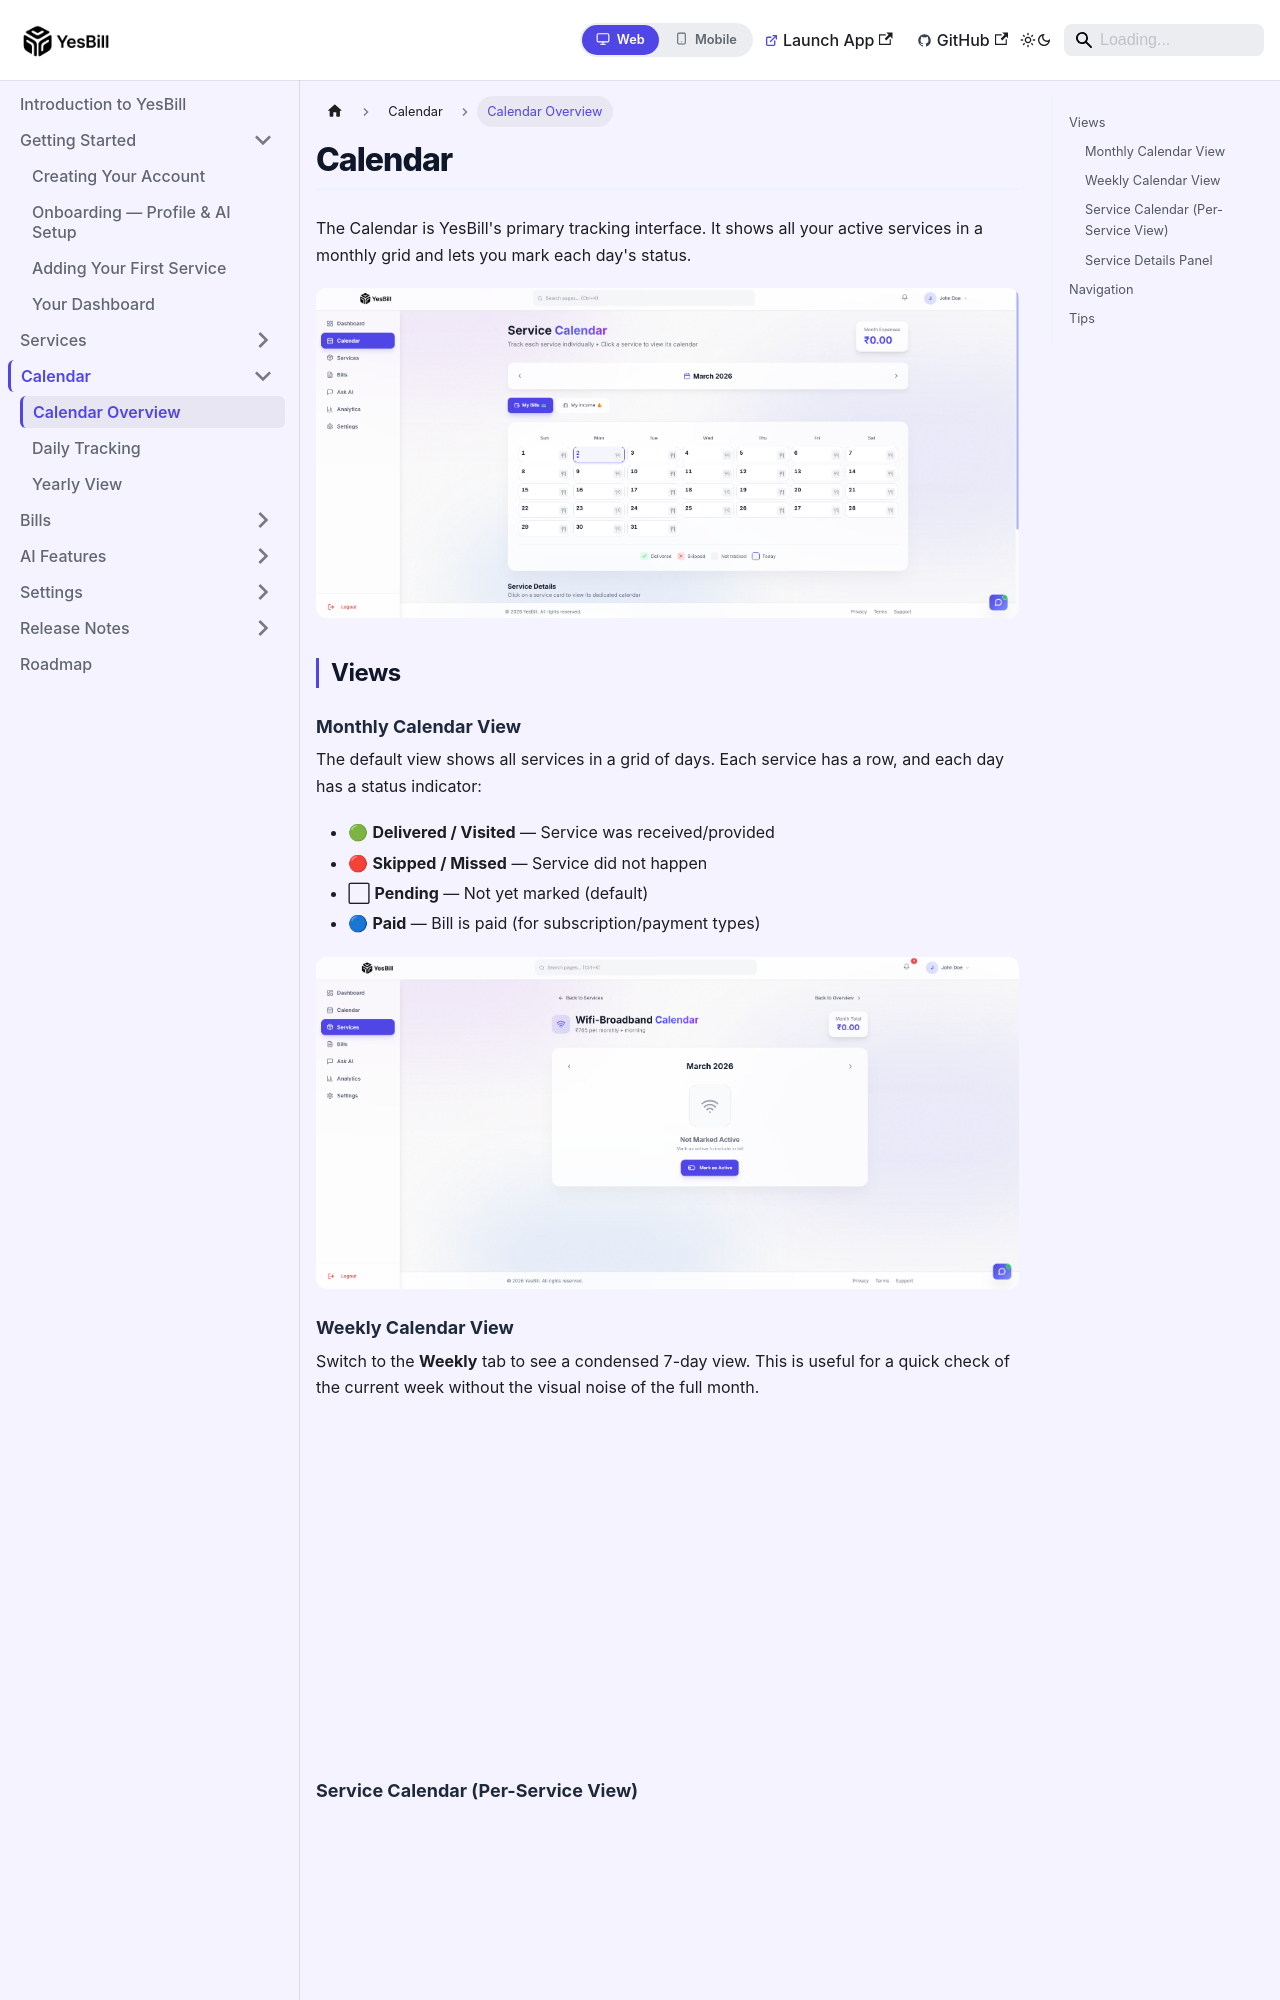

repository: Ishan96Dev/YesBill · page: docs/calendar/overview/index.html · generator: docusaurus

---
id: overview
title: Calendar Overview
sidebar_position: 1
---

# Calendar

The Calendar is YesBill's primary tracking interface. It shows all your active services in a monthly grid and lets you mark each day's status.

![YesBill monthly calendar](/img/screenshots/Calender-01.png)

## Views

### Monthly Calendar View

The default view shows all services in a grid of days. Each service has a row, and each day has a status indicator:

- 🟢 **Delivered / Visited** — Service was received/provided
- 🔴 **Skipped / Missed** — Service did not happen
- ⬜ **Pending** — Not yet marked (default)
- 🔵 **Paid** — Bill is paid (for subscription/payment types)

![Monthly service calendar overview](/img/screenshots/Montly-Service-Calender-01.png)

### Weekly Calendar View

Switch to the **Weekly** tab to see a condensed 7-day view. This is useful for a quick check of the current week without the visual noise of the full month.

![Weekly service calendar view](/img/screenshots/Weekly-Service-Calender-01.png)
